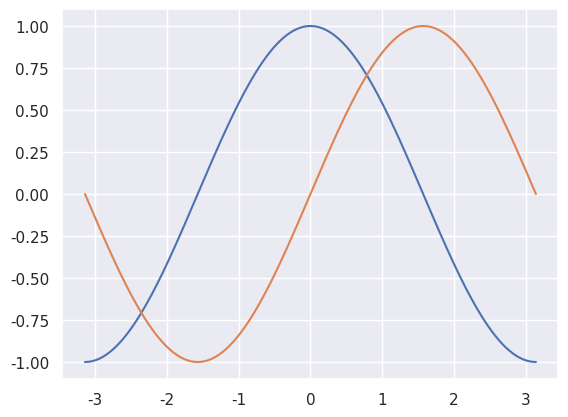

The script that saved this image:
import matplotlib.pyplot as plt
import numpy as np
import seaborn as sns
sns.set()
X = np.linspace(-np.pi, np.pi, 256,endpoint=True)
C,S = np.cos(X), np.sin(X)
plt.plot(X,C)
plt.plot(X,S)
plt.show()
